Run: headless pygame with SDL's dummy video driver; simulated clock (each Clock.tick advances the game by its frame time, no real sleeping); random seed 0; keys injected as events and as key.get_pressed() state; no mouse input.
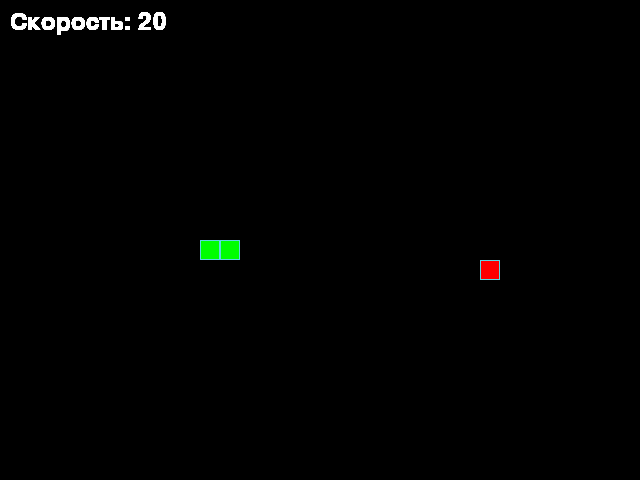
Frame 1 of 4 · flips 1–60 · no input
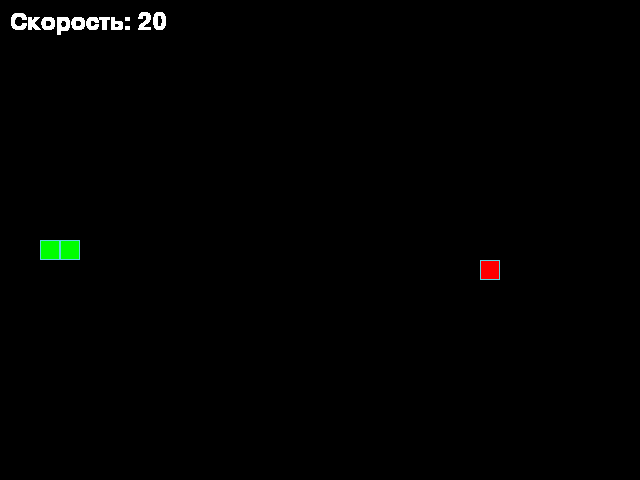
Frame 2 of 4 · flips 61–180 · tapped SPACE, RETURN · held RIGHT (→), D
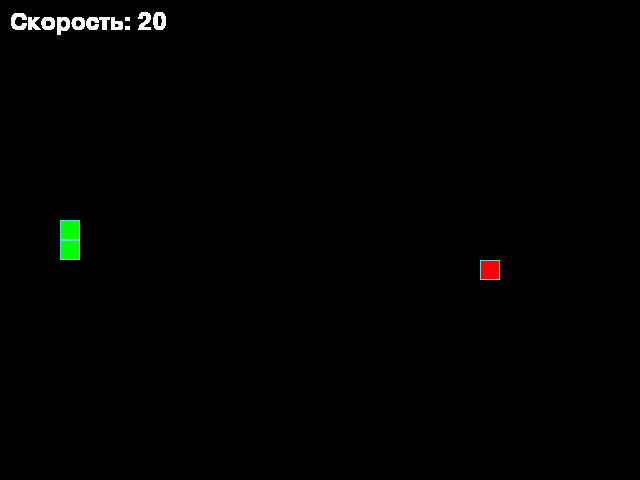
Frame 3 of 4 · flips 181–300 · held DOWN (↓), S
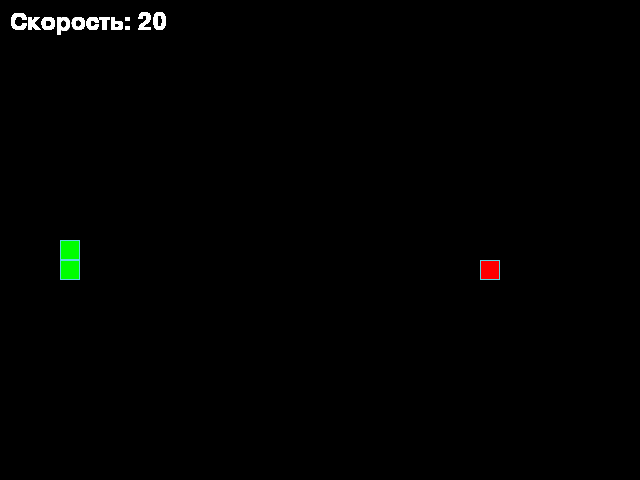
Frame 4 of 4 · flips 301–420 · held LEFT (←), A, UP (↑), W

The pygame program that drew these frames:

from random import randint, choice

import pygame as pg

# Константы для размеров поля и сетки:
SCREEN_WIDTH, SCREEN_HEIGHT = 640, 480
GRID_SIZE = 20
GRID_WIDTH = SCREEN_WIDTH // GRID_SIZE
GRID_HEIGHT = SCREEN_HEIGHT // GRID_SIZE

# Направления движения:
UP = (0, -1)
DOWN = (0, 1)
LEFT = (-1, 0)
RIGHT = (1, 0)

# Цвет фона - черный:
BOARD_BACKGROUND_COLOR = (0, 0, 0)

# Цвет границы ячейки
BORDER_COLOR = (93, 216, 228)

# Цвет яблока
APPLE_COLOR = (255, 0, 0)

# Цвет змейки
SNAKE_COLOR = (0, 255, 0)

# Цвет текста
TEXT_COLOR = (255, 255, 255)

# Скорость движения змейки (начальная):
SPEED = 20
MIN_SPEED = 5
MAX_SPEED = 40
SPEED_STEP = 2

# Инициализация PyGame:
pg.init()
pg.font.init()

# Настройка игрового окна:
screen = pg.display.set_mode((SCREEN_WIDTH, SCREEN_HEIGHT), 0, 32)

# Заголовок окна игрового поля:
pg.display.set_caption('Змейка | ESC - выход')

# Настройка времени:
clock = pg.time.Clock()

# Шрифт для отображения скорости
font = pg.font.Font(None, 36)


class GameObject:
    """Базовый класс для всех игровых объектов."""

    def __init__(self, body_color: tuple = None) -> None:
        """Инициализирует базовый игровой объект."""
        self.position = ((SCREEN_WIDTH // 2), (SCREEN_HEIGHT // 2))
        self.body_color = body_color

    def draw_cell(self, position, color, draw_border=True):
        """Отрисовывает отдельную ячейку на игровом поле."""
        rect = pg.Rect(position, (GRID_SIZE, GRID_SIZE))
        pg.draw.rect(screen, color, rect)
        if draw_border:
            pg.draw.rect(screen, BORDER_COLOR, rect, 1)

    def draw(self) -> None:
        """Абстрактный метод для отрисовки объекта."""
        raise NotImplementedError("Метод draw() должен быть переопределен в дочернем классе")


class Apple(GameObject):
    """Класс яблока, которое появляется на игровом поле."""

    def __init__(self, used_positions=None):
        """Инициализирует яблоко и задаёт его случайную позицию."""
        super().__init__(body_color=APPLE_COLOR)
        self.randomize_position(used_positions or [])

    def randomize_position(self, used_positions: list = None) -> None:
        """Устанавливает яблоку случайную позицию, не занятую другими объектами."""
        while True:
            self.position = (
                randint(0, GRID_WIDTH - 1) * GRID_SIZE,
                randint(0, GRID_HEIGHT - 1) * GRID_SIZE
            )
            if used_positions is None or self.position not in used_positions:
                break

    def draw(self):
        """Отрисовывает яблоко на игровом поле."""
        self.draw_cell(self.position, self.body_color)


class Snake(GameObject):
    """Класс змейки, управляемой игроком."""

    def __init__(self):
        """Инициализирует змейку в начальном состоянии."""
        super().__init__(body_color=SNAKE_COLOR)
        self.length = 2
        self.positions = [self.position]
        self.direction = RIGHT
        self.last = None

    def update_direction(self, new_direction):
        """Обновляет направление движения змейки."""
        self.direction = new_direction

    def move(self):
        """Перемещает змейку на одну ячейку в направлении движения."""
        head_x, head_y = self.get_head_position()
        dir_x, dir_y = self.direction
        
        # Получаем новые координаты с помощью остатка от деления (телепортация)
        new_head = (
            (head_x + dir_x * GRID_SIZE) % SCREEN_WIDTH,
            (head_y + dir_y * GRID_SIZE) % SCREEN_HEIGHT
        )
        
        self.positions.insert(0, new_head)
        if len(self.positions) > self.length:
            self.last = self.positions.pop()
        else:
            self.last = None

    def draw(self) -> None:
        """Отрисовывает только голову змейки."""
        # Отрисовываем только голову змеи
        head_pos = self.get_head_position()
        self.draw_cell(head_pos, self.body_color)

        # Стираем последний элемент (закрашиваем цветом фона без границы)
        if self.last:
            self.draw_cell(self.last, BOARD_BACKGROUND_COLOR, draw_border=False)

    def get_head_position(self) -> tuple:
        """Возвращает координаты головы змейки."""
        return self.positions[0]

    def reset(self) -> None:
        """Сбрасывает змейку в начальное состояние со случайным направлением."""
        self.position = (SCREEN_WIDTH // 2, SCREEN_HEIGHT // 2)
        self.length = 1
        self.positions = [self.position]
        self.direction = choice([UP, DOWN, LEFT, RIGHT])
        self.last = None


def handle_keys(game_object):
    """Обрабатывает нажатия клавиш для управления змейкой. Возвращает False при выходе."""
    global SPEED
    
    for event in pg.event.get():
        if event.type == pg.QUIT:
            pg.quit()
            raise SystemExit
        
        if event.type == pg.KEYDOWN:
            # Выход по ESC
            if event.key == pg.K_ESCAPE:
                return False
            
            new_direction = None
            if event.key == pg.K_UP and game_object.direction != DOWN:
                new_direction = UP
            elif event.key == pg.K_DOWN and game_object.direction != UP:
                new_direction = DOWN
            elif event.key == pg.K_LEFT and game_object.direction != RIGHT:
                new_direction = LEFT
            elif event.key == pg.K_RIGHT and game_object.direction != LEFT:
                new_direction = RIGHT
            # Управление скоростью
            elif event.key == pg.K_PLUS or event.key == pg.K_EQUALS:
                SPEED = min(SPEED + SPEED_STEP, MAX_SPEED)
            elif event.key == pg.K_MINUS:
                SPEED = max(SPEED - SPEED_STEP, MIN_SPEED)
            
            if new_direction:
                game_object.update_direction(new_direction)
    
    return True


def draw_speed():
    """Отображает текущую скорость на экране."""
    speed_text = font.render(f'Скорость: {SPEED}', True, TEXT_COLOR)
    screen.blit(speed_text, (10, 10))


def main():
    """Основная функция игры с главным игровым циклом."""
    snake = Snake()
    apple = Apple(snake.positions)
    
    global SPEED

    # Начальная очистка экрана
    screen.fill(BOARD_BACKGROUND_COLOR)
    
    # Начальная отрисовка объектов
    apple.draw()
    snake.draw()
    draw_speed()
    pg.display.update()

    while True:
        clock.tick(SPEED)
        
        # Обработка клавиш с проверкой выхода
        if not handle_keys(snake):
            break

        # Проверка съедания яблока
        if snake.get_head_position() == apple.position:
            snake.length += 1
            apple.randomize_position(snake.positions)

        snake.move()

        # Проверка столкновения с собой
        if snake.get_head_position() in snake.positions[1:]:
            snake.reset()
            apple.randomize_position(snake.positions)
            screen.fill(BOARD_BACKGROUND_COLOR)

        # Отрисовка объектов
        apple.draw()
        snake.draw()
        draw_speed()
        pg.display.update()
    
    pg.quit()


if __name__ == '__main__':
    main()
